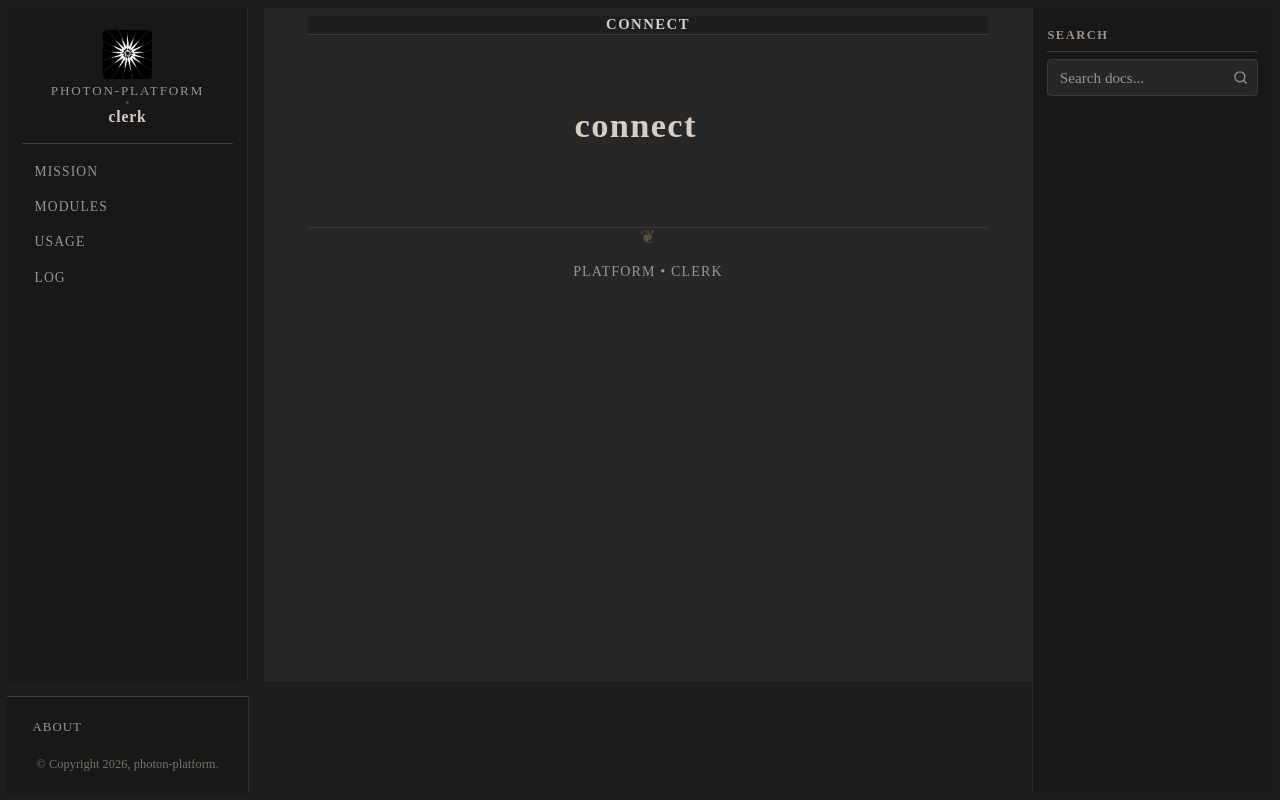

repository: photon-platform/clerk · page: connect.html · generator: sphinx

connect
=======
